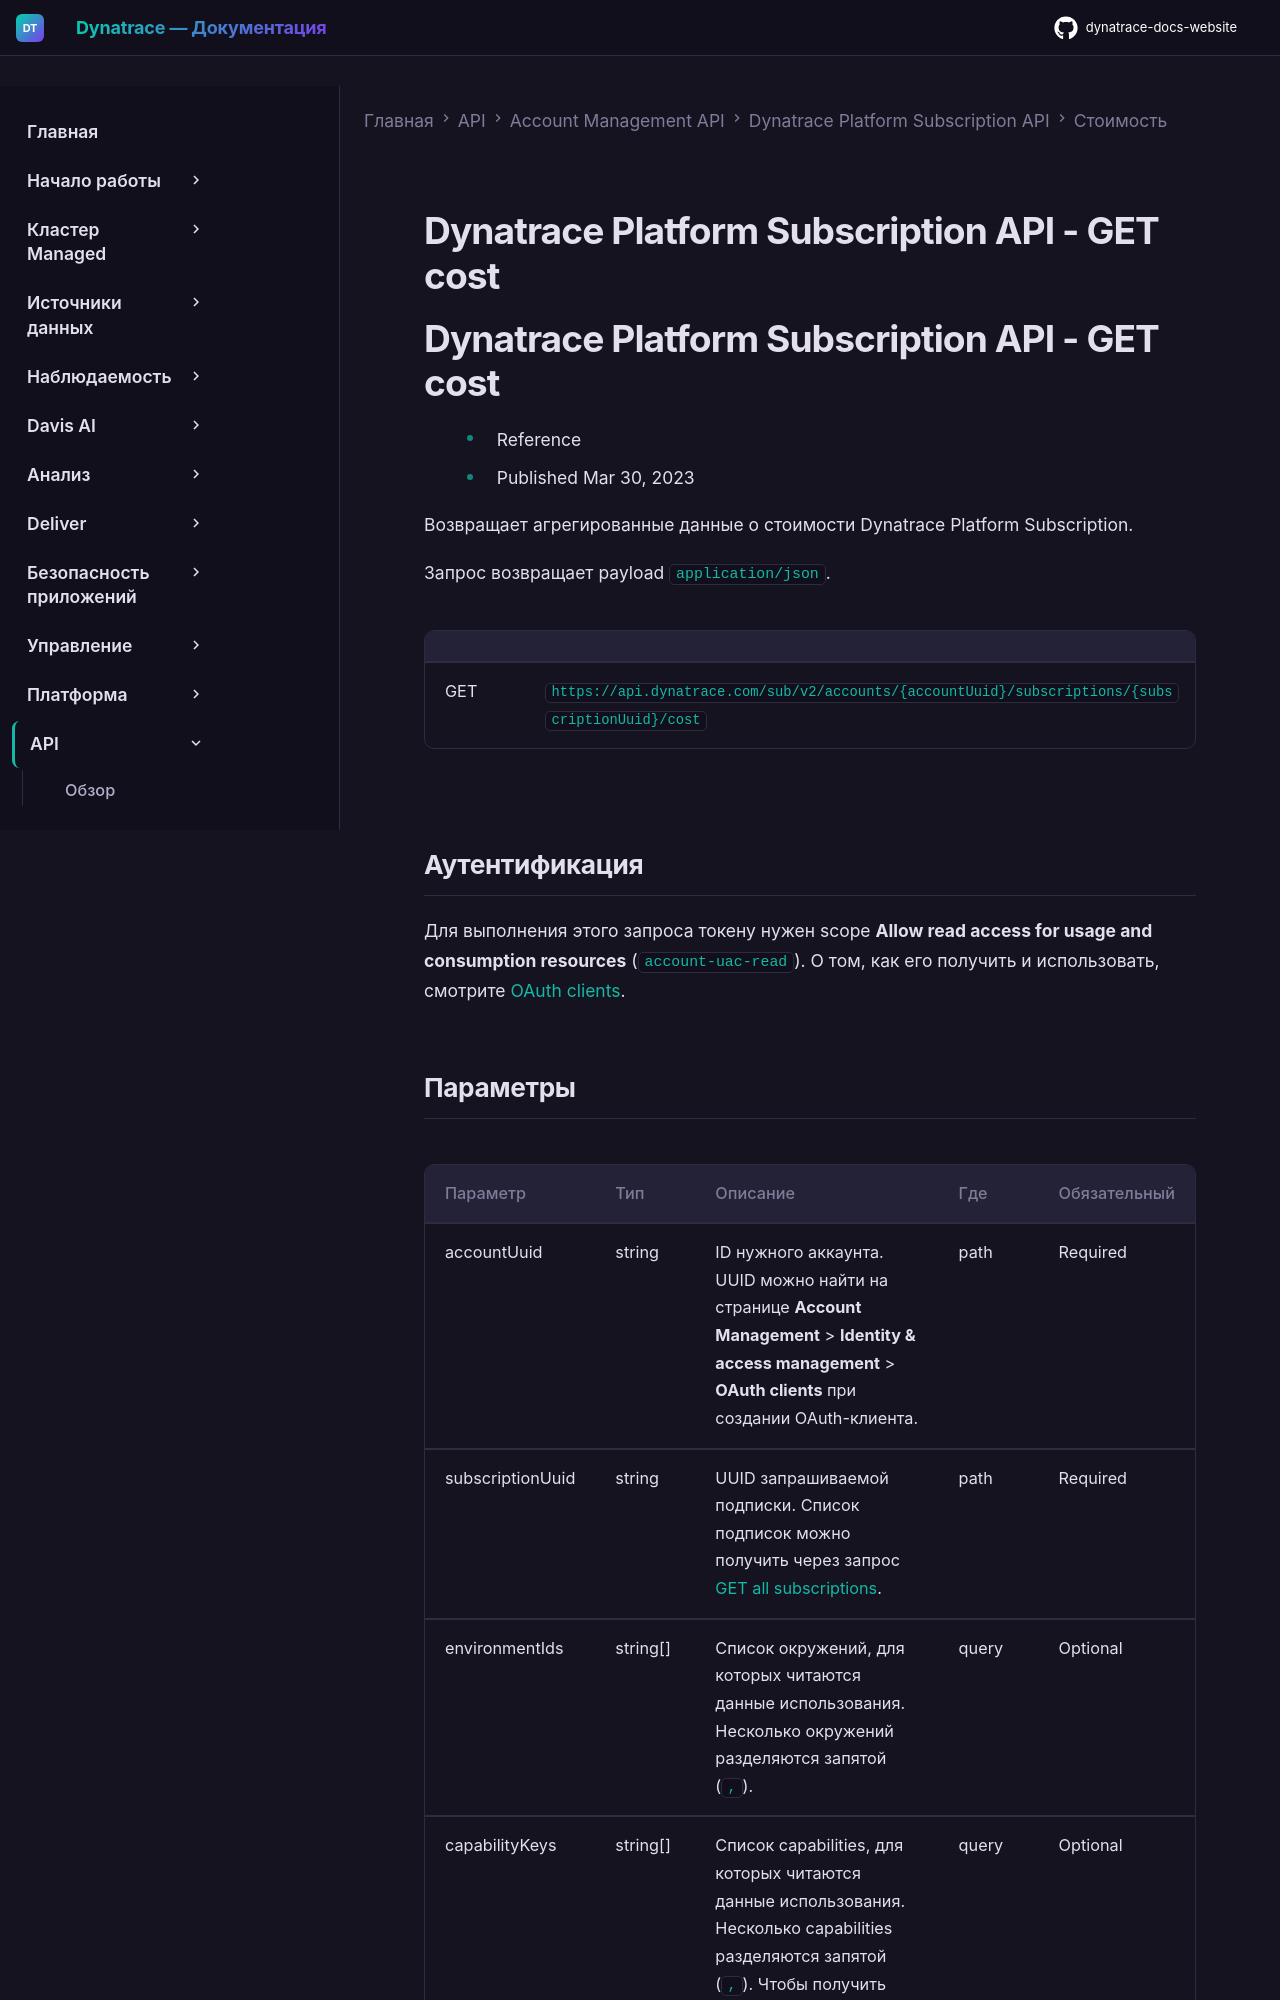

repository: Yerkebulan-Ardabayev/dynatrace-docs-website · page: managed-ru/dynatrace-api/account-management-api/dynatrace-platform-subscription-api/cost/get-cost/index.html · generator: mkdocs

---
title: Dynatrace Platform Subscription API - GET cost
source: https://docs.dynatrace.com/managed/dynatrace-api/account-management-api/dynatrace-platform-subscription-api/cost/get-cost
scraped: 2026-05-12T11:24:32.723290
---

# Dynatrace Platform Subscription API - GET cost

# Dynatrace Platform Subscription API - GET cost

* Reference
* Published Mar 30, 2023

Возвращает агрегированные данные о стоимости Dynatrace Platform Subscription.

Запрос возвращает payload `application/json`.

|  |  |
| --- | --- |
| GET | `https://api.dynatrace.com/sub/v2/accounts/{accountUuid}/subscriptions/{subscriptionUuid}/cost` |

## Аутентификация

Для выполнения этого запроса токену нужен scope **Allow read access for usage and consumption resources** (`account-uac-read`). О том, как его получить и использовать, смотрите [OAuth clients](/managed/manage/identity-access-management/access-tokens-and-oauth-clients/oauth-clients "Управление аутентификацией и правами пользователей через OAuth-клиенты.").
